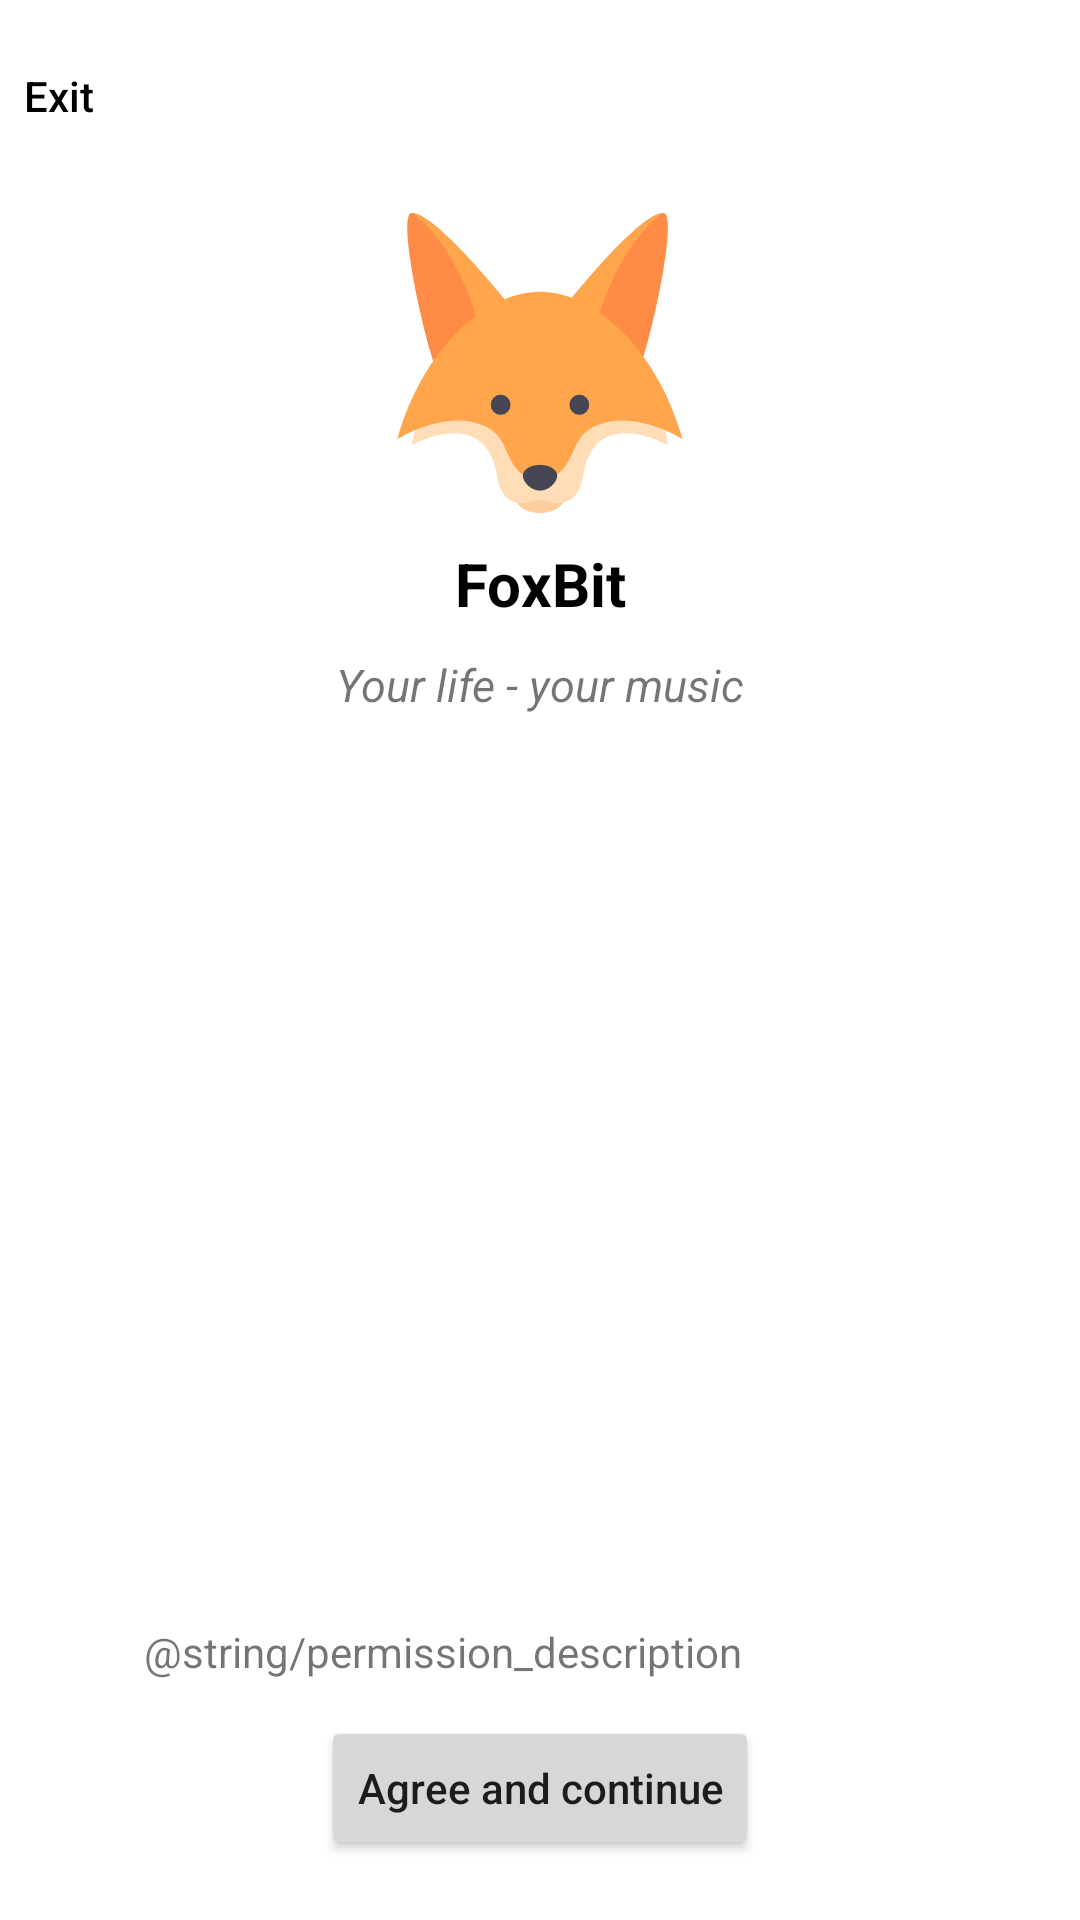

Android layout source for this screen:
<!-- AndroidManifest.xml: application theme Theme.FoxBit -->
<!-- res/layout/fragment_permission.xml -->
<?xml version="1.0" encoding="utf-8"?>
<androidx.constraintlayout.widget.ConstraintLayout xmlns:android="http://schemas.android.com/apk/res/android"
    xmlns:tools="http://schemas.android.com/tools"
    android:layout_width="match_parent"
    android:layout_height="match_parent"
    xmlns:app="http://schemas.android.com/apk/res-auto"
    tools:context=".view.fragments.PermissionFragment">
    <Button
        android:id="@+id/exit_button"
        android:layout_width="wrap_content"
        android:layout_height="wrap_content"
        android:text="Exit"
        android:textAllCaps="false"
        app:layout_constraintStart_toStartOf="parent"
        app:layout_constraintTop_toTopOf="parent"
        android:background="@android:color/transparent"
        android:textColor="@color/black"
        android:textAlignment="textStart"
        android:layout_marginTop="8dp"
        android:layout_marginStart="8dp"/>

    <ImageView
        android:id="@+id/icon"
        android:layout_width="wrap_content"
        android:layout_height="wrap_content"
        android:layout_marginTop="15dp"
        android:src="@drawable/ic_fox"
        app:layout_constraintTop_toBottomOf="@id/exit_button"
        app:layout_constraintStart_toStartOf="parent"
        app:layout_constraintEnd_toEndOf="parent"/>

    <TextView
        android:layout_width="wrap_content"
        android:layout_height="wrap_content"
        android:text="Your life - your music"
        android:textSize="15sp"
        android:textStyle="italic"
        app:layout_constraintTop_toBottomOf="@id/app_name"
        app:layout_constraintStart_toStartOf="parent"
        app:layout_constraintEnd_toEndOf="parent"
        android:layout_marginTop="10dp"/>

    <TextView
        android:id="@+id/app_name"
        android:layout_width="wrap_content"
        android:layout_height="wrap_content"
        android:text="FoxBit"
        android:textSize="20sp"
        android:textStyle="bold"
        android:textColor="@color/black"
        app:layout_constraintTop_toBottomOf="@id/icon"
        app:layout_constraintStart_toStartOf="parent"
        app:layout_constraintEnd_toEndOf="parent"
        android:layout_marginTop="10dp"/>

    <TextView
        android:layout_width="0dp"
        android:layout_height="wrap_content"
        android:text="@string/permission_description"
        app:layout_constraintStart_toStartOf="parent"
        app:layout_constraintEnd_toEndOf="parent"
        android:padding="8dp"
        android:layout_marginBottom="4dp"
        android:layout_marginStart="40dp"
        android:layout_marginEnd="40dp"
        app:layout_constraintBottom_toTopOf="@id/give_permission_button"/>

    <Button
        android:id="@+id/give_permission_button"
        android:layout_width="wrap_content"
        android:layout_height="wrap_content"
        android:text="Agree and continue"
        android:textAllCaps="false"
        app:layout_constraintBottom_toBottomOf="parent"
        app:layout_constraintStart_toStartOf="parent"
        app:layout_constraintEnd_toEndOf="parent"
        android:layout_marginBottom="20dp"/>

</androidx.constraintlayout.widget.ConstraintLayout>
<!-- resources referenced by this layout -->
<resources>
  <color name="black">#FF000000</color>
  <!-- drawable ic_fox: vector/xml drawable (drawable, 2044 chars, omitted) -->
  <style name="Theme.FoxBit" parent="Theme.MaterialComponents.DayNight.DarkActionBar">
          
          <item name="colorPrimary">@color/purple_500</item>
          <item name="colorPrimaryVariant">@color/purple_700</item>
          <item name="colorOnPrimary">@color/white</item>
          
          <item name="colorSecondary">@color/teal_200</item>
          <item name="colorSecondaryVariant">@color/teal_700</item>
          <item name="colorOnSecondary">@color/black</item>
          
          <item name="android:statusBarColor" tools:targetApi="l">?attr/colorPrimaryVariant</item>
          
      </style>
  <color name="purple_500">#FF6200EE</color>
  <color name="purple_700">#FF3700B3</color>
  <color name="white">#FFFFFFFF</color>
  <color name="teal_200">#FF03DAC5</color>
  <color name="teal_700">#FF018786</color>
</resources>
